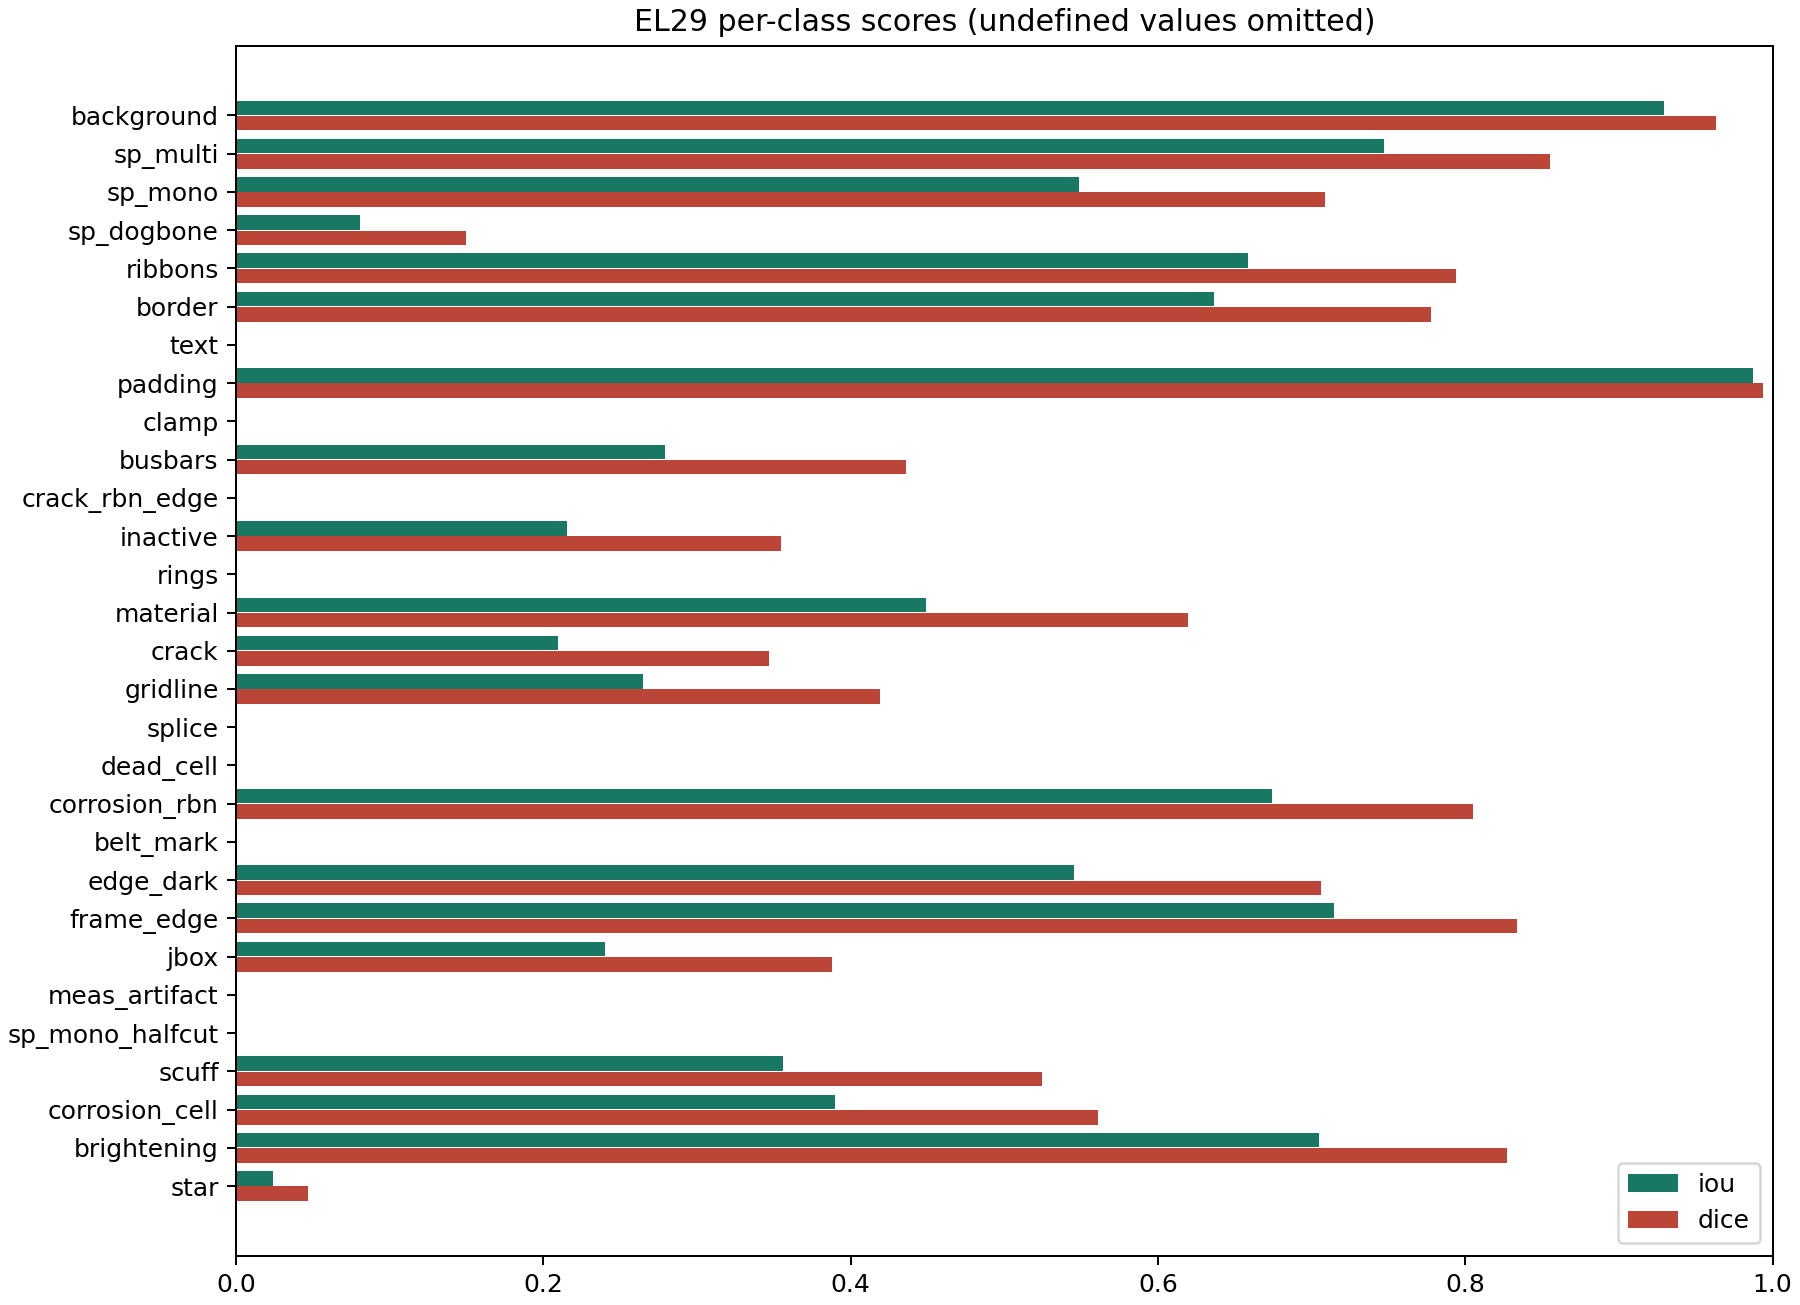

The table this chart was drawn from, first rows:
label, name, support_pixels, predicted_pixels, true_positive, false_positive, false_negative, iou, dice, precision, recall
0, background, 13750750, 13750188, 13245231, 504957, 505519, 0.9291, 0.9633, 0.9633, 0.9632
1, sp_multi, 463693, 461930, 395792, 66138, 67901, 0.747, 0.8552, 0.8568, 0.8536
2, sp_mono, 248992, 361823, 216356, 145467, 32636, 0.5485, 0.7084, 0.598, 0.8689
3, sp_dogbone, 207475, 17303, 16779, 524, 190696, 0.08067, 0.1493, 0.9697, 0.08087
4, ribbons, 799418, 859855, 658777, 201078, 140641, 0.6585, 0.7941, 0.7661, 0.8241
5, border, 365005, 433439, 310517, 122922, 54488, 0.6364, 0.7778, 0.7164, 0.8507
6, text, 0, 563, 0, 563, 0, 0.0, 0.0, 0.0, 
7, padding, 2838282, 2867171, 2834150, 33021, 4132, 0.9871, 0.9935, 0.9885, 0.9985
8, clamp, 0, 0, 0, 0, 0, , , , 
9, busbars, 22299, 42913, 14219, 28694, 8080, 0.2788, 0.4361, 0.3313, 0.6377
10, crack_rbn_edge, 64, 0, 0, 0, 64, 0.0, 0.0, , 0.0
11, inactive, 14953, 26590, 7366, 19224, 7587, 0.2155, 0.3546, 0.277, 0.4926
12, rings, 13006, 0, 0, 0, 13006, 0.0, 0.0, , 0.0
13, material, 86848, 72556, 49374, 23182, 37474, 0.4487, 0.6195, 0.6805, 0.5685
14, crack, 28188, 32189, 10469, 21720, 17719, 0.2098, 0.3468, 0.3252, 0.3714
15, gridline, 94126, 109812, 42717, 67095, 51409, 0.265, 0.4189, 0.389, 0.4538
16, splice, 4570, 0, 0, 0, 4570, 0.0, 0.0, , 0.0
17, dead_cell, 19605, 143, 0, 143, 19605, 0.0, 0.0, 0.0, 0.0
18, corrosion_rbn, 10059, 13135, 9339, 3796, 720, 0.6741, 0.8053, 0.711, 0.9284
19, belt_mark, 51582, 0, 0, 0, 51582, 0.0, 0.0, , 0.0
20, edge_dark, 134649, 127559, 92556, 35003, 42093, 0.5456, 0.706, 0.7256, 0.6874
21, frame_edge, 100985, 114749, 89888, 24861, 11097, 0.7143, 0.8333, 0.7833, 0.8901
22, jbox, 824, 2954, 732, 2222, 92, 0.2403, 0.3875, 0.2478, 0.8883
23, meas_artifact, 0, 0, 0, 0, 0, , , , 
24, sp_mono_halfcut, 0, 1124, 0, 1124, 0, 0.0, 0.0, 0.0, 
25, scuff, 1669, 2847, 1185, 1662, 484, 0.3557, 0.5248, 0.4162, 0.71
26, corrosion_cell, 95486, 50609, 40989, 9620, 54497, 0.39, 0.5611, 0.8099, 0.4293
27, brightening, 44392, 49094, 38656, 10438, 5736, 0.705, 0.827, 0.7874, 0.8708
28, star, 1736, 110, 43, 67, 1693, 0.02385, 0.04659, 0.3909, 0.02477
